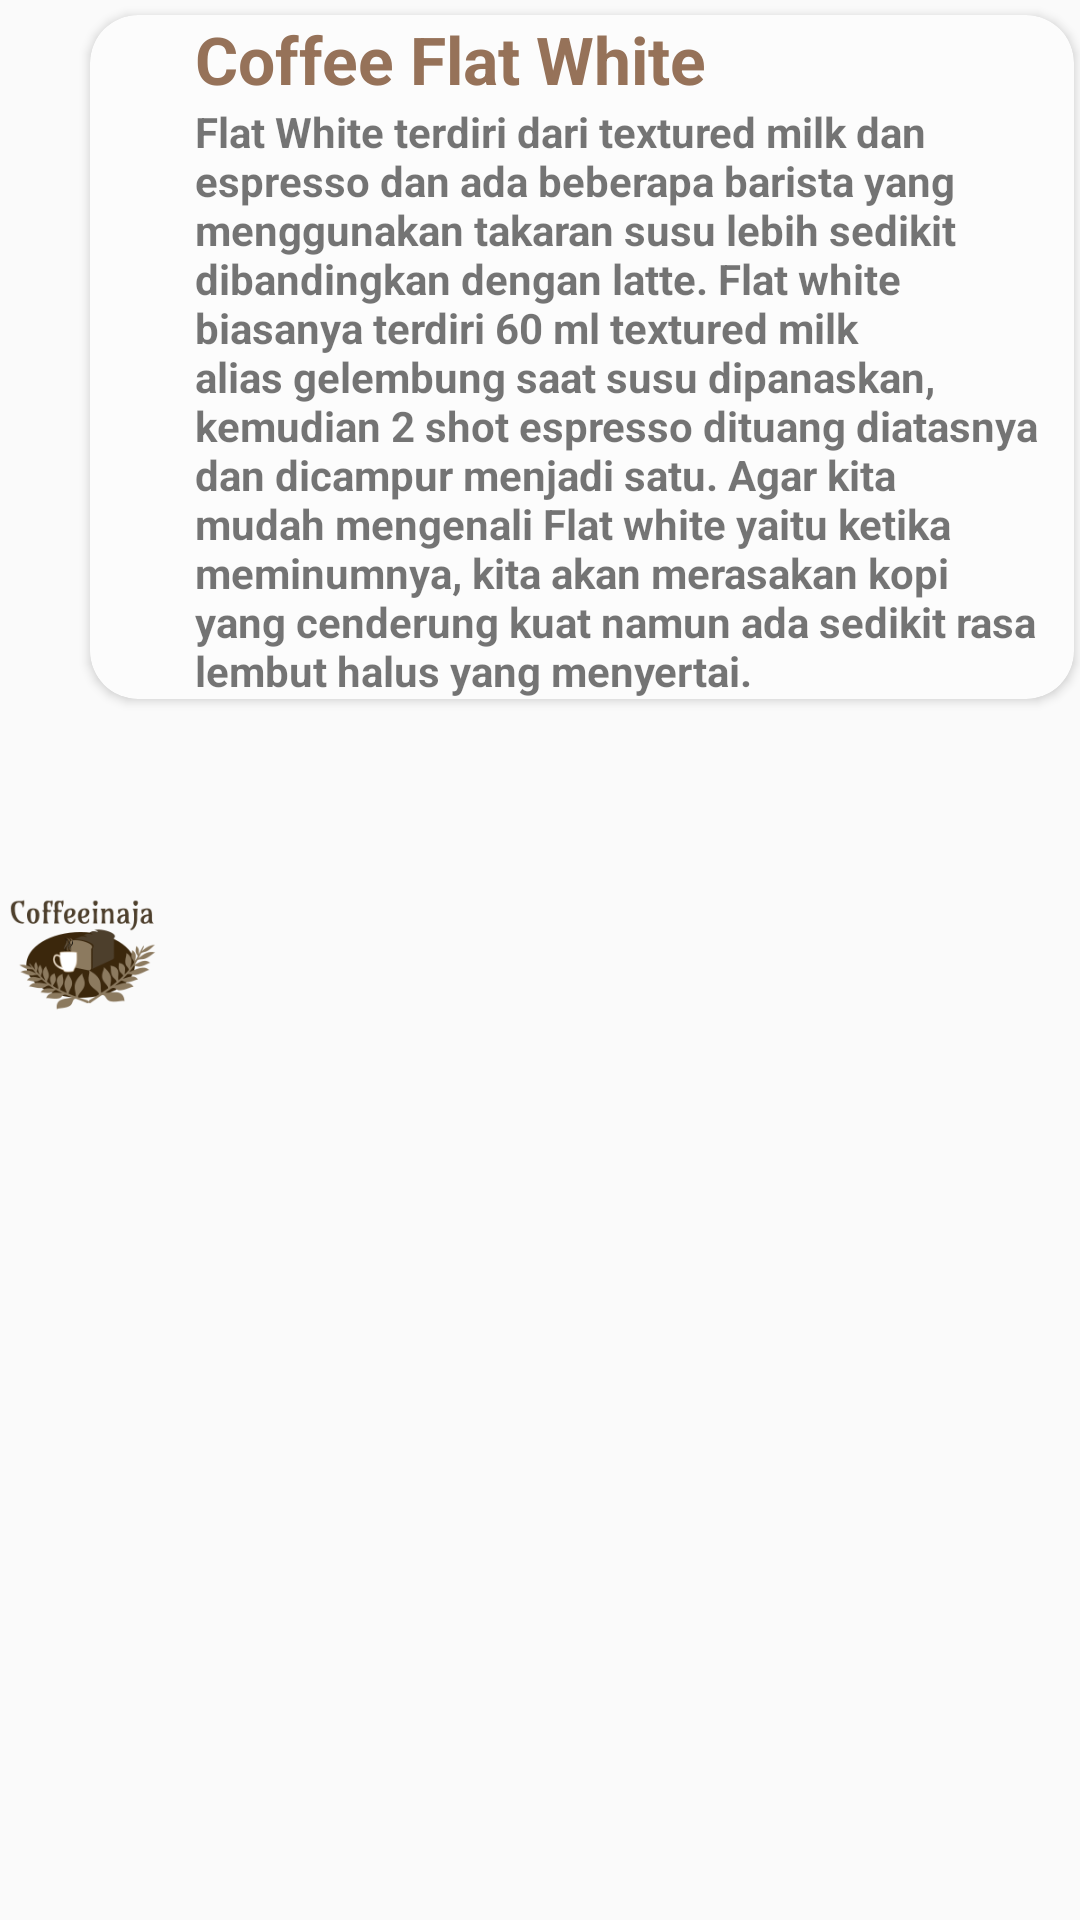

Write the Android layout XML for this screen, with the resource values it uses.
<!-- AndroidManifest.xml: application theme AppTheme -->
<!-- res/layout/flat_white.xml -->
<?xml version="1.0" encoding="utf-8"?>
<RelativeLayout xmlns:android="http://schemas.android.com/apk/res/android"
    xmlns:app="http://schemas.android.com/apk/res-auto"
    android:layout_width="match_parent"
    android:layout_height="wrap_content">

    <androidx.cardview.widget.CardView
        android:layout_width="match_parent"
        android:layout_height="wrap_content"
        android:layout_marginLeft="30dp"
        android:layout_marginTop="5dp"
        android:layout_marginRight="2dp"
        android:layout_marginBottom="5dp"
        android:minHeight="120dp"
        app:cardBackgroundColor="@color/whiteBodyColor"
        app:cardCornerRadius="16dp"
        app:cardElevation="2dp">

        <LinearLayout
            android:layout_width="match_parent"
            android:layout_height="wrap_content"
            android:layout_gravity="center_vertical"
            android:layout_marginLeft="35dp"
            android:orientation="vertical">

            <TextView
                style="@style/viewParent.headerText"
                android:text="Coffee Flat White"
                android:textColor="@color/primaryTextColor" />

            <TextView
                android:layout_width="wrap_content"
                android:layout_height="wrap_content"
                android:text="Flat White terdiri dari textured milk dan espresso dan ada beberapa barista yang menggunakan takaran susu lebih sedikit dibandingkan dengan latte. Flat white biasanya terdiri 60 ml textured milk alias gelembung saat susu dipanaskan, kemudian 2 shot espresso dituang diatasnya dan dicampur menjadi satu. Agar kita mudah mengenali Flat white yaitu ketika meminumnya, kita akan merasakan kopi yang cenderung kuat namun ada sedikit rasa lembut halus yang menyertai."
                android:textSize="14sp"
                android:textStyle="bold" />

        </LinearLayout>

    </androidx.cardview.widget.CardView>

    <ImageView
        android:layout_width="60dp"
        android:layout_height="60dp"
        android:layout_centerVertical="true"
        android:elevation="13dp"
        android:src="@drawable/home_logo" />

</RelativeLayout>
<!-- resources referenced by this layout -->
<resources>
  <color name="primaryTextColor">#967259</color>
  <color name="whiteBodyColor">#FCFCFC</color>
  <!-- drawable home_logo: png bitmap (drawable, 13129 bytes) -->
  <style name="viewParent.headerText">
          <item name="android:textColor">@color/contentTextColor</item>
          <item name="android:textSize">@dimen/headerTextSize</item>
          <item name="android:textStyle">bold</item>
      </style>
  <style name="AppTheme" parent="Theme.AppCompat.Light.DarkActionBar">
          
          <item name="colorPrimary">@color/colorPrimary</item>
          <item name="colorPrimaryDark">@color/colorPrimaryDark</item>
          <item name="colorAccent">@color/colorAccent</item>
      </style>
  <color name="contentTextColor">#020000</color>
  <dimen name="headerTextSize">22sp</dimen>
  <color name="colorPrimary">#603A19</color>
  <color name="colorPrimaryDark">#2A2E43</color>
  <color name="colorAccent">#967259</color>
</resources>
